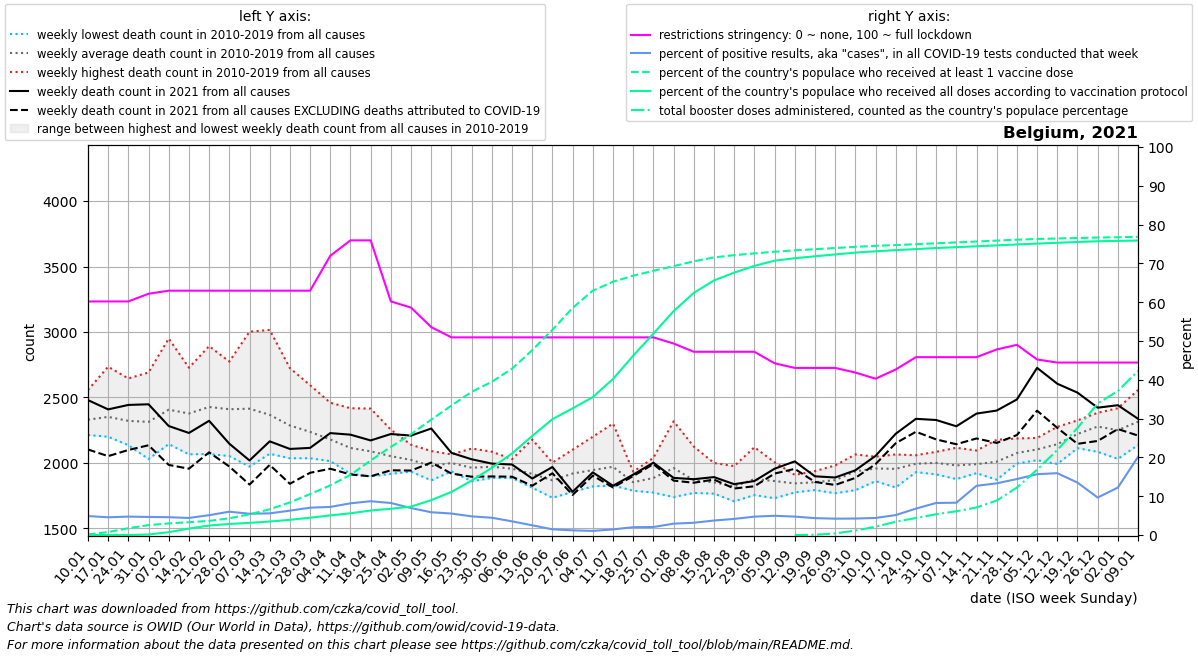

The file beside this chart, header and first rows:
date, location, time_unit, time, deaths_2010_all_ages, deaths_2011_all_ages, deaths_2012_all_ages, deaths_2013_all_ages, deaths_2014_all_ages, deaths_2015_all_ages, deaths_2016_all_ages, deaths_2017_all_ages, deaths_2018_all_ages, deaths_2019_all_ages, deaths_2020_all_ages, deaths_2021_all_ages, deaths_2022_all_ages, new_deaths, new_cases_smoothed, new_tests_smoothed, positive_test_percent, stringency_index, people_vaccinated, people_fully_vaccinated
2021-01-10, Belgium, weekly, 1, 2280, 2334, 2286, 2236, 2214, 2461, 2244, 2557, 2382, 2308, 2234, 2480, 2337, 377.0, 12331, 255668, 4.892, 60.19, 15398, 129.1
2021-01-17, Belgium, weekly, 2, 2352, 2323, 2218, 2267, 2200, 2525, 2234, 2735, 2317, 2347, 2388, 2409, 2197, 357.0, 14450, 316168, 4.571, 60.19, 89321, 374.9
2021-01-24, Belgium, weekly, 3, 2303, 2191, 2232, 2238, 2136, 2526, 2295, 2645, 2336, 2312, 2314, 2443, 2339, 344.0, 14297, 301276, 4.745, 60.19, 203958, 1291
2021-01-31, Belgium, weekly, 4, 2226, 2030, 2233, 2444, 2090, 2510, 2263, 2691, 2253, 2395, 2204, 2448, 2456, 313.0, 15688, 337262, 4.655, 62.17, 296616, 15098
2021-02-07, Belgium, weekly, 5, 2248, 2144, 2358, 2576, 2190, 2644, 2180, 2950, 2355, 2421, 2356, 2282, , 297.0, 16305, 354872, 4.594, 62.96, 347847, 84794
2021-02-14, Belgium, weekly, 6, 2151, 2066, 2445, 2448, 2225, 2727, 2127, 2691, 2353, 2544, 2169, 2229, , 273.0, 14142, 321457, 4.399, 62.96, 384664, 193108
2021-02-21, Belgium, weekly, 7, 2260, 2068, 2717, 2444, 2167, 2892, 2121, 2631, 2565, 2409, 2307, 2322, , 241.0, 13948, 273818, 5.111, 62.96, 422575, 284012
2021-02-28, Belgium, weekly, 8, 2210, 2053, 2770, 2435, 2196, 2774, 2230, 2389, 2628, 2418, 2301, 2147, , 174.0, 16871, 280482, 6.016, 62.96, 501363, 330798
2021-03-07, Belgium, weekly, 9, 2116, 1972, 2650, 2549, 2131, 2643, 2336, 2315, 3002, 2428, 2249, 2019, , 184.0, 16521, 301328, 5.487, 62.96, 620624, 365049
2021-03-14, Belgium, weekly, 10, 2144, 2144, 2480, 2572, 2070, 2457, 2264, 2138, 3016, 2389, 2212, 2165, , 180.0, 18145, 324421, 5.586, 62.96, 771593, 404268
2021-03-21, Belgium, weekly, 11, 2092, 2077, 2427, 2343, 2198, 2380, 2248, 2036, 2724, 2335, 2234, 2107, , 266.0, 24071, 382950, 6.28, 62.96, 977343, 456433
2021-03-28, Belgium, weekly, 12, 2036, 2049, 2162, 2364, 2152, 2380, 2364, 2106, 2594, 2167, 2554, 2115, , 190.0, 32363, 459039, 7.042, 62.96, 1225956, 519030
2021-04-04, Belgium, weekly, 13, 2024, 2014, 2206, 2365, 2048, 2270, 2273, 2068, 2460, 2063, 3198, 2228, , 272.0, 32563, 450016, 7.242, 71.96, 1488086, 588488
2021-04-11, Belgium, weekly, 14, 1918, 1936, 2099, 2418, 2175, 2163, 2080, 1969, 2203, 2183, 4021, 2216, , 304.0, 26226, 321885, 8.175, 75.93, 1803591, 651459
2021-04-18, Belgium, weekly, 15, 1948, 1898, 2122, 2415, 2028, 2218, 2160, 1954, 2175, 1969, 4292, 2172, , 274.0, 25411, 291996, 8.712, 75.93, 2233327, 734591
2021-04-25, Belgium, weekly, 16, 1929, 2046, 2110, 2254, 1920, 2152, 2049, 1917, 2044, 2095, 3703, 2221, , 277.0, 24754, 300166, 8.254, 60.19, 2641669, 787049
2021-05-02, Belgium, weekly, 17, 1956, 1934, 2027, 2139, 2017, 2087, 1996, 2079, 1953, 2046, 3039, 2209, , 267.0, 22569, 325492, 6.945, 58.6, 3022598, 852186
2021-05-09, Belgium, weekly, 18, 1894, 1882, 2091, 1940, 1892, 2005, 2087, 2091, 1867, 2011, 2429, 2263, , 260.0, 20793, 354606, 5.871, 53.57, 3459430, 1045835
2021-05-16, Belgium, weekly, 19, 1967, 1962, 2020, 1960, 1936, 2063, 2065, 2009, 1980, 2034, 2390, 2077, , 158.0, 18412, 331743, 5.538, 50.93, 3881448, 1291500
2021-05-23, Belgium, weekly, 20, 1989, 1872, 1879, 1988, 2000, 1976, 1926, 2110, 1860, 2034, 2042, 2028, , 133.0, 15727, 327846, 4.806, 50.93, 4290536, 1631443
2021-05-30, Belgium, weekly, 21, 1886, 1959, 2086, 1984, 1948, 1950, 1946, 2009, 1951, 1995, 2082, 1995, , 98.0, 14159, 317017, 4.457, 50.93, 4593812, 2013821
2021-06-06, Belgium, weekly, 22, 2029, 1997, 1904, 2017, 1957, 1905, 1885, 1981, 1953, 1933, 1983, 1988, , 93.0, 11334, 321060, 3.524, 50.93, 4985679, 2446399
2021-06-13, Belgium, weekly, 23, 1882, 1870, 1897, 2179, 1948, 1942, 1856, 1815, 1811, 1966, 1799, 1881, , 55.0, 7315, 290282, 2.508, 50.93, 5540547, 2969882
2021-06-20, Belgium, weekly, 24, 1736, 1888, 1845, 1999, 1898, 2003, 1851, 1868, 1734, 1847, 1899, 1969, , 48.0, 4047, 274624, 1.472, 50.93, 6152462, 3471977
2021-06-27, Belgium, weekly, 25, 1961, 1832, 1902, 2032, 1853, 1900, 1920, 2101, 1779, 1913, 1822, 1780, , 24.0, 3378, 280293, 1.205, 50.93, 6806812, 3797113
2021-07-04, Belgium, weekly, 26, 2200, 2037, 2016, 1850, 1865, 1888, 1846, 1821, 1950, 1980, 1968, 1928, , 25.0, 4071, 388122, 1.07, 50.93, 7325945, 4133958
2021-07-11, Belgium, weekly, 27, 2063, 1970, 1864, 1828, 1867, 2301, 1899, 1901, 2080, 1935, 1768, 1826, , 13.0, 6225, 432901, 1.445, 50.93, 7591275, 4677255
2021-07-18, Belgium, weekly, 28, 1871, 1798, 1816, 1882, 1853, 1908, 1933, 1847, 1833, 1788, 1682, 1911, , 11.0, 9449, 467898, 2.022, 50.93, 7772649, 5374677
2021-07-25, Belgium, weekly, 29, 1842, 1790, 1774, 1883, 2039, 1797, 2030, 1827, 1988, 1882, 1859, 2002, , 11.0, 9646, 469590, 2.065, 50.93, 7919305, 6037543
2021-08-01, Belgium, weekly, 30, 1752, 1777, 2041, 2061, 1999, 1740, 1917, 1897, 2107, 2318, 1810, 1886, , 21.0, 11300, 386715, 2.926, 49.34, 8058290, 6711103
2021-08-08, Belgium, weekly, 31, 1785, 1931, 1771, 1867, 1905, 1777, 1801, 1808, 2125, 1916, 1947, 1876, , 27.0, 11840, 375358, 3.161, 47.22, 8203847, 7257285
2021-08-15, Belgium, weekly, 32, 1816, 1878, 1834, 1796, 1815, 1997, 1788, 1826, 2000, 1766, 2046, 1892, , 19.0, 12844, 343804, 3.737, 47.22, 8321958, 7630877
2021-08-22, Belgium, weekly, 33, 1853, 1770, 1838, 1761, 1707, 1852, 1976, 1784, 1887, 1777, 2882, 1838, , 33.0, 13700, 330889, 4.154, 47.22, 8388117, 7865372
2021-08-29, Belgium, weekly, 34, 1798, 1858, 1954, 1866, 1783, 1755, 2120, 1951, 1824, 1859, 2215, 1862, , 40.0, 13946, 294286, 4.742, 47.22, 8441915, 8066950
2021-09-05, Belgium, weekly, 35, 1804, 1856, 1731, 1806, 1881, 1919, 1866, 1924, 1825, 2006, 1879, 1956, , 37.0, 14213, 286600, 4.959, 44.25, 8491308, 8222495
2021-09-12, Belgium, weekly, 36, 1826, 1832, 1790, 1857, 1893, 1775, 1835, 1883, 1909, 1838, 1891, 2012, , 57.0, 13625, 287097, 4.751, 43.06, 8533137, 8297234
2021-09-19, Belgium, weekly, 37, 1911, 1822, 1845, 1793, 1837, 1917, 1938, 1823, 1811, 1833, 1825, 1898, , 43.0, 14061, 323120, 4.354, 43.06, 8567842, 8354949
2021-09-26, Belgium, weekly, 38, 1981, 1819, 1788, 1774, 1912, 1844, 1769, 1908, 1970, 1923, 2004, 1889, , 57.0, 14140, 335423, 4.216, 43.06, 8602869, 8409714
2021-10-03, Belgium, weekly, 39, 1952, 2015, 1996, 2065, 1792, 1932, 1906, 1963, 1831, 1906, 1916, 1944, , 58.0, 13494, 317691, 4.249, 41.87, 8637908, 8465489
2021-10-10, Belgium, weekly, 40, 1955, 1891, 2015, 2010, 1861, 1973, 1904, 1955, 1965, 2048, 1920, 2054, , 63.0, 13668, 310391, 4.403, 40.28, 8666894, 8503897
2021-10-17, Belgium, weekly, 41, 1813, 1914, 1965, 1875, 1882, 2019, 2065, 2059, 2006, 1951, 2060, 2223, , 72.0, 17205, 333990, 5.141, 42.66, 8692077, 8539434
2021-10-24, Belgium, weekly, 42, 1950, 1930, 2050, 2054, 1930, 2059, 2041, 2007, 1957, 1961, 2157, 2337, , 99.0, 28579, 418092, 6.807, 45.83, 8716843, 8570624
2021-10-31, Belgium, weekly, 43, 2005, 2085, 2018, 1975, 1967, 2038, 2025, 1913, 1918, 2065, 2629, 2328, , 148.0, 44945, 544048, 8.258, 45.83, 8744000, 8602830
2021-11-07, Belgium, weekly, 44, 1955, 2116, 2007, 1877, 1942, 2095, 2088, 1892, 1907, 1935, 3282, 2280, , 137.0, 44564, 537834, 8.327, 45.83, 8770382, 8628688
2021-11-14, Belgium, weekly, 45, 1972, 1937, 2095, 1948, 1922, 1951, 2093, 1939, 2049, 2001, 3689, 2377, , 190.0, 72602, 572804, 12.69, 45.83, 8797137, 8654659
2021-11-21, Belgium, weekly, 46, 1925, 2077, 2030, 1872, 1976, 1934, 2177, 2078, 2017, 2014, 3432, 2400, , 247.0, 89463, 672605, 13.32, 47.82, 8824609, 8682428
2021-11-28, Belgium, weekly, 47, 1996, 2027, 2079, 2110, 2024, 2020, 2143, 2114, 2060, 2187, 3179, 2485, , 272.0, 116841, 809695, 14.43, 49.01, 8852257, 8709759
2021-12-05, Belgium, weekly, 48, 2147, 2159, 2061, 2040, 2105, 2021, 2191, 2080, 2107, 2122, 2893, 2726, , 327.0, 127269, 812622, 15.68, 45.23, 8872925, 8735173
2021-12-12, Belgium, weekly, 49, 2172, 2182, 2152, 2013, 2088, 1992, 2221, 2276, 2173, 2161, 2704, 2605, , 337.0, 108161, 678831, 15.94, 44.44, 8887906, 8759225
2021-12-19, Belgium, weekly, 50, 2288, 2203, 2184, 2145, 2285, 2113, 2221, 2325, 2233, 2213, 2780, 2537, , 391.0, 75194, 554483, 13.51, 44.44, 8902563, 8783403
2021-12-26, Belgium, weekly, 51, 2312, 2383, 2292, 2189, 2326, 2085, 2321, 2272, 2263, 2337, 2736, 2422, , 254.0, 46530, 479705, 9.664, 44.44, 8917133, 8805729
2022-01-02, Belgium, weekly, 52, 2311, 2321, 2203, 2190, 2279, 2031, 2418, 2350, 2251, 2152, 2617, 2441, , 182.0, 56297, 459315, 12.23, 44.44, 8925149, 8815732
2022-01-09, Belgium, weekly, 1, 2334, 2286, 2236, 2214, 2461, 2138, 2557, 2382, 2308, 2234, 2445, 2337, , 128.0, 109969, 542310, 20.16, 44.44, 8939746, 8827463
